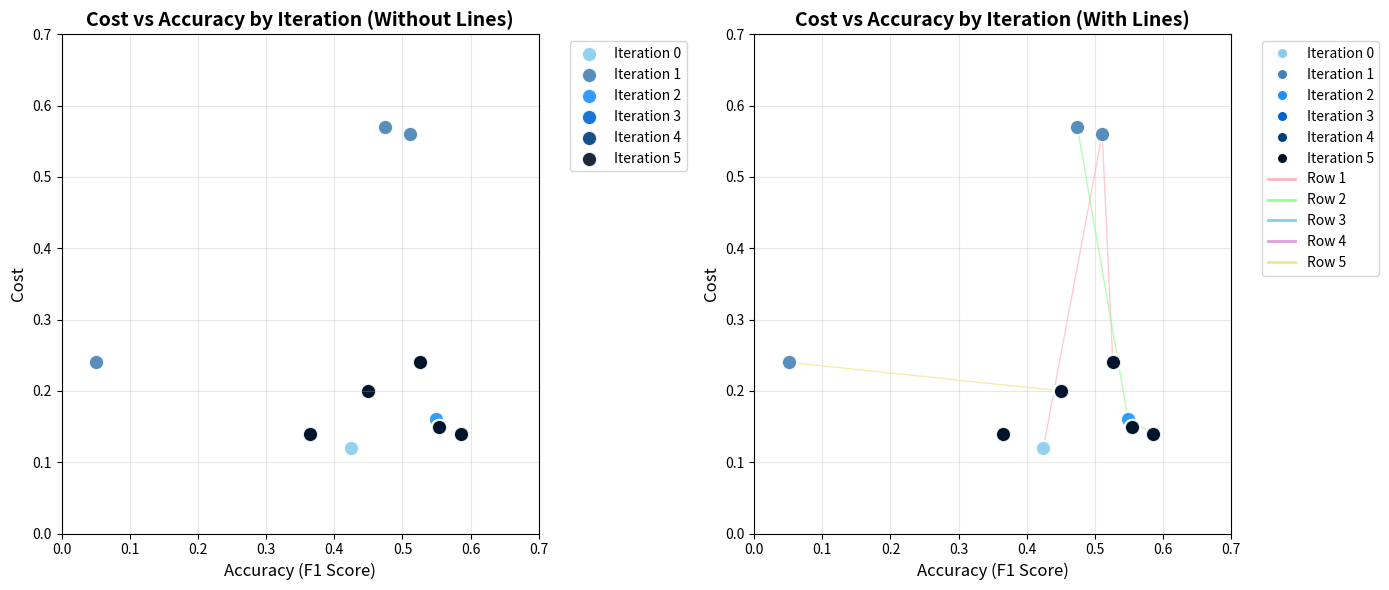

Here is the Python script that generated this plot:
import matplotlib.pyplot as plt
import numpy as np

# Data from the table (organized by rows for line plotting)
data_by_row = {
    'row1': {'accuracy': [0.424281, 0.510667, 0.526197, 0.526197, 0.526197, 0.526197], 
             'cost': [0.12, 0.56, 0.24, 0.24, 0.24, 0.24]},
    'row2': {'accuracy': [None, 0.474173, 0.548675, 0.585296, 0.585296, 0.585296], 
             'cost': [None, 0.57, 0.16, 0.14, 0.14, 0.14]},
    'row3': {'accuracy': [None, 0.364597, 0.364597, 0.364597, 0.364597, 0.364597], 
             'cost': [None, 0.14, 0.14, 0.14, 0.14, 0.14]},
    'row4': {'accuracy': [None, 0.553681, 0.553681, 0.553681, 0.553681, 0.553681], 
             'cost': [None, 0.15, 0.15, 0.15, 0.15, 0.15]},
    'row5': {'accuracy': [None, 0.05106, 0.449565, 0.449565, 0.449565, 0.449565], 
             'cost': [None, 0.24, 0.2, 0.2, 0.2, 0.2]}
}

# Define colors for each iteration (lighter overall with bigger depth differences)
iteration_colors = ['#87CEEB', '#4682B4', '#1E90FF', '#0066CC', '#003d7a', '#001122']

# Define lighter, more distinct colors for lines
line_colors = ['#FFB6C1', '#98FB98', '#87CEEB', '#DDA0DD', '#F0E68C']

# Create figure with subplots
fig, (ax1, ax2) = plt.subplots(1, 2, figsize=(14, 6))

# ========== GRAPH 1: WITHOUT LINES ==========
ax1.set_title('Cost vs Accuracy by Iteration (Without Lines)', fontsize=14, fontweight='bold')

# Plot scatter points for each iteration
for iteration in range(6):
    accuracy_points = []
    cost_points = []
    
    for row_data in data_by_row.values():
        if row_data['accuracy'][iteration] is not None:
            accuracy_points.append(row_data['accuracy'][iteration])
            cost_points.append(row_data['cost'][iteration])
    
    ax1.scatter(accuracy_points, cost_points, 
               color=iteration_colors[iteration], 
               s=120, 
               alpha=0.9,
               edgecolors='white',
               linewidth=1.5,
               label=f'Iteration {iteration}')

ax1.set_xlabel('Accuracy (F1 Score)', fontsize=12)
ax1.set_ylabel('Cost', fontsize=12)
ax1.grid(True, alpha=0.3)
ax1.legend(bbox_to_anchor=(1.05, 1), loc='upper left')
ax1.set_xlim(0, 0.7)
ax1.set_ylim(0, 0.7)

# ========== GRAPH 2: WITH LINES ==========
ax2.set_title('Cost vs Accuracy by Iteration (With Lines)', fontsize=14, fontweight='bold')

# Plot lines for each row (from iteration 1 to 5, or 0 to 5 for row1)
for i, (row_name, row_data) in enumerate(data_by_row.items()):
    # Get data from iteration 1 to 5 (skip iteration 0 except for row1)
    if row_name == 'row1':
        # For row1, start from iteration 0
        x_line = row_data['accuracy']
        y_line = row_data['cost']
        iterations = list(range(6))
    else:
        # For other rows, start from iteration 1
        x_line = row_data['accuracy'][1:]  # Skip None value
        y_line = row_data['cost'][1:]      # Skip None value
        iterations = list(range(1, 6))
    
    # Plot the line
    ax2.plot(x_line, y_line, 
             color=line_colors[i], 
             linewidth=1, 
             alpha=0.7,
             linestyle='-',
             label=f'Row {i+1}')

# Plot scatter points for each iteration
for iteration in range(6):
    accuracy_points = []
    cost_points = []
    
    for row_data in data_by_row.values():
        if row_data['accuracy'][iteration] is not None:
            accuracy_points.append(row_data['accuracy'][iteration])
            cost_points.append(row_data['cost'][iteration])
    
    ax2.scatter(accuracy_points, cost_points, 
               color=iteration_colors[iteration], 
               s=120, 
               alpha=0.9,
               edgecolors='white',
               linewidth=1.5,
               label=f'Iteration {iteration}',
               zorder=5)  # Ensure points are on top of lines

ax2.set_xlabel('Accuracy (F1 Score)', fontsize=12)
ax2.set_ylabel('Cost', fontsize=12)
ax2.grid(True, alpha=0.3)

# Create custom legend for the second plot
iteration_handles = [plt.Line2D([0], [0], marker='o', color='w', markerfacecolor=iteration_colors[i], 
                               markersize=8, markeredgecolor='white', markeredgewidth=1.5, 
                               label=f'Iteration {i}') for i in range(6)]
line_handles = [plt.Line2D([0], [0], color=line_colors[i], linewidth=2, 
                          label=f'Row {i+1}') for i in range(5)]

ax2.legend(handles=iteration_handles + line_handles, bbox_to_anchor=(1.05, 1), loc='upper left')
ax2.set_xlim(0, 0.7)
ax2.set_ylim(0, 0.7)

# Adjust layout to prevent overlap
plt.tight_layout()

# Show the plots
plt.show()

# Optional: Save the plots
# plt.savefig('cost_accuracy_comparison.png', dpi=300, bbox_inches='tight')

print("Two graphs generated successfully!")
print("\nLeft graph: Scatter plot without lines")
print("Right graph: Scatter plot with lines connecting each row across iterations")
print("\nLine colors are lighter and more distinct:")
print("- Row 1: Light pink")
print("- Row 2: Light green") 
print("- Row 3: Light blue")
print("- Row 4: Light purple")
print("- Row 5: Light yellow")